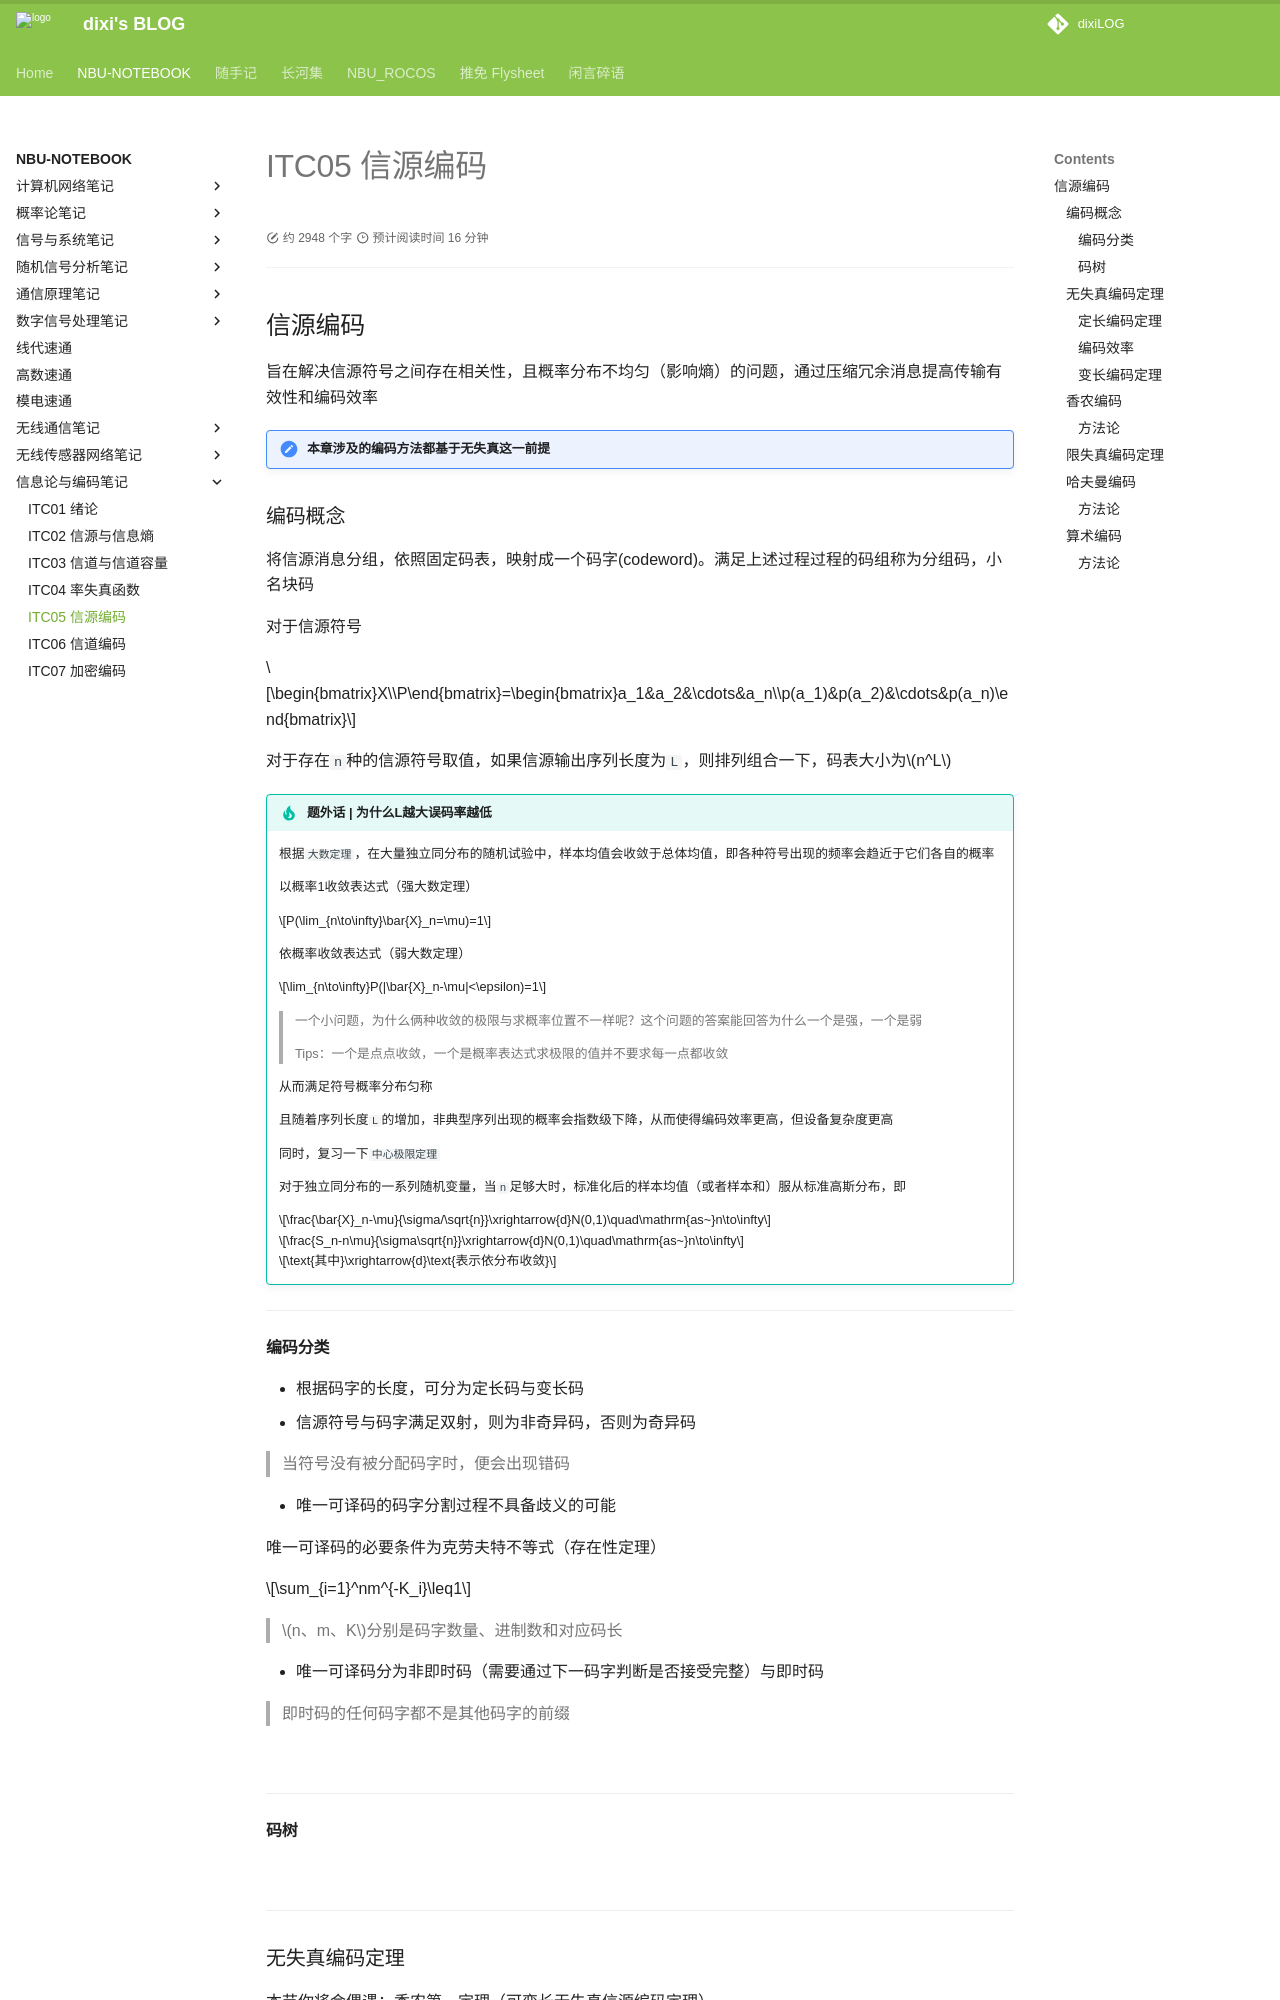

repository: dixiLOG/dixiLOG.github.io · page: NBU-NOTEBOOK/informationTheoryCoding/ITC05/index.html · generator: mkdocs

# ITC05 信源编码

<div id="progress-container">
  <div id="progress-bar"></div>
</div>

## 信源编码

旨在解决信源符号之间存在相关性，且概率分布不均匀（影响熵）的问题，通过压缩冗余消息提高传输有效性和编码效率

!!! note "本章涉及的编码方法都基于无失真这一前提"
    
### 编码概念

将信源消息分组，依照固定码表，映射成一个码字(codeword)。满足上述过程过程的码组称为分组码，小名块码

对于信源符号

$$\begin{bmatrix}X\\P\end{bmatrix}=\begin{bmatrix}a_1&a_2&\cdots&a_n\\p(a_1)&p(a_2)&\cdots&p(a_n)\end{bmatrix}$$

对于存在`n`种的信源符号取值，如果信源输出序列长度为`L`，则排列组合一下，码表大小为$n^L$



!!! tip "题外话 | 为什么L越大误码率越低"
    
    根据`大数定理`，在大量独立同分布的随机试验中，样本均值会收敛于总体均值，即各种符号出现的频率会趋近于它们各自的概率
    
    以概率1收敛表达式（强大数定理）
    
    $$P(\lim_{n\to\infty}\bar{X}_n=\mu)=1$$
    
    依概率收敛表达式（弱大数定理）
    
    $$\lim_{n\to\infty}P(|\bar{X}_n-\mu|<\epsilon)=1$$
    
    > 一个小问题，为什么俩种收敛的极限与求概率位置不一样呢？这个问题的答案能回答为什么一个是强，一个是弱
    > 
    > Tips：一个是点点收敛，一个是概率表达式求极限的值并不要求每一点都收敛
    
    从而满足符号概率分布匀称
    
    且随着序列长度`L`的增加，非典型序列出现的概率会指数级下降，从而使得编码效率更高，但设备复杂度更高
    
    
    
    同时，复习一下`中心极限定理`
    
    对于独立同分布的一系列随机变量，当`n`足够大时，标准化后的样本均值（或者样本和）服从标准高斯分布，即
    
    $$\frac{\bar{X}_n-\mu}{\sigma/\sqrt{n}}\xrightarrow{d}N(0,1)\quad\mathrm{as~}n\to\infty$$
    
    $$\frac{S_n-n\mu}{\sigma\sqrt{n}}\xrightarrow{d}N(0,1)\quad\mathrm{as~}n\to\infty$$
    
    $$\text{其中}\xrightarrow{d}\text{表示依分布收敛}$$
    
---

#### 编码分类

- 根据码字的长度，可分为定长码与变长码
- 信源符号与码字满足双射，则为非奇异码，否则为奇异码

> 当符号没有被分配码字时，便会出现错码

- 唯一可译码的码字分割过程不具备歧义的可能

唯一可译码的必要条件为克劳夫特不等式（存在性定理）

$$\sum_{i=1}^nm^{-K_i}\leq1$$

> $n、m、K$分别是码字数量、进制数和对应码长

- 唯一可译码分为非即时码（需要通过下一码字判断是否接受完整）与即时码

> 即时码的任何码字都不是其他码字的前缀

![](https://cdn.jsdelivr.net/gh/dixiLOG/blogStatic/20260721-information-theory-coding-authcode-6cb5af2522.png){: .zoom}

---

#### 码树

![](https://cdn.jsdelivr.net/gh/dixiLOG/blogStatic/20260721-information-theory-coding-authcode-99539379f2.png){: .zoom}

---
